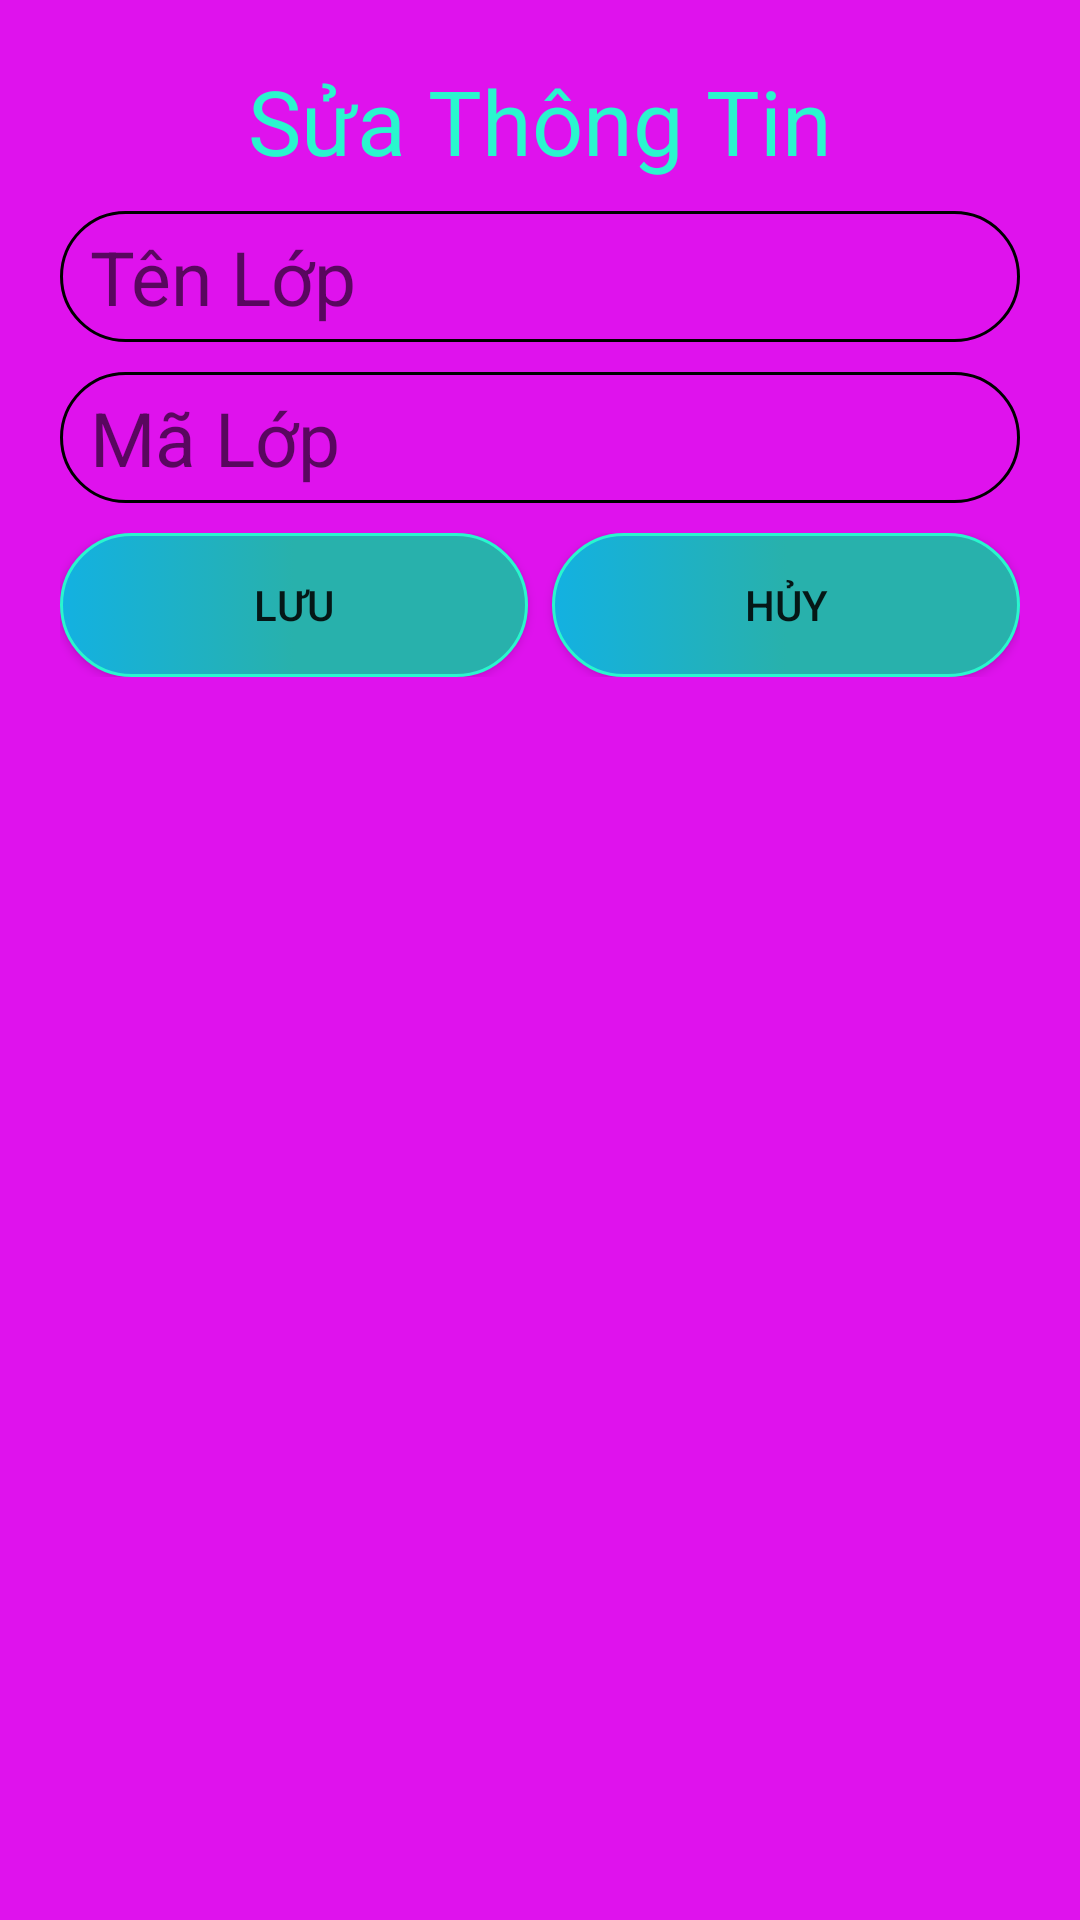

The Android layout XML behind this screen, and the referenced resources:
<!-- AndroidManifest.xml: application theme Theme.Managerclass -->
<!-- res/layout/custom_dialog.xml -->
<?xml version="1.0" encoding="utf-8"?>
<LinearLayout xmlns:android="http://schemas.android.com/apk/res/android"
    android:layout_width="match_parent"
    android:layout_height="match_parent"
    android:padding="20dp"
    android:background="#DF12ED"
    android:orientation="vertical">

    <TextView
        android:id="@+id/textView4"
        android:layout_width="match_parent"
        android:layout_height="wrap_content"
        android:text="Sửa Thông Tin"
        android:textSize="30dp"
        android:gravity="center"
        android:layout_marginBottom="10dp"
        android:textColor="@color/blue_green"/>

    <EditText
        android:id="@+id/tenlopsua"
        android:layout_width="match_parent"
        android:layout_height="wrap_content"
        android:hint="Tên Lớp"
        android:ems="10"
        android:textSize="25sp"
        android:background="@drawable/custom_edittex"
        android:inputType="textPersonName" />

    <EditText
        android:id="@+id/malopsua"
        android:layout_width="match_parent"
        android:layout_height="wrap_content"
        android:hint="Mã Lớp"
        android:ems="10"
        android:textSize="25sp"
        android:layout_marginTop="10dp"
        android:layout_marginBottom="10dp"
        android:background="@drawable/custom_edittex"
        android:inputType="textPersonName"/>

    <LinearLayout
        android:layout_width="match_parent"
        android:layout_height="wrap_content">

        <Button
            android:layout_weight="4"
            android:id="@+id/luulh"
            android:layout_width="wrap_content"
            android:layout_height="wrap_content"
            android:text="Lưu"
            android:layout_marginRight="8dp"
            android:background="@drawable/custom_buton" />

        <Button
            android:id="@+id/huylh"
            android:layout_width="wrap_content"
            android:layout_height="wrap_content"
            android:layout_weight="4"
            android:background="@drawable/custom_buton"
            android:text="Hủy"/>

    </LinearLayout>

</LinearLayout>
<!-- resources referenced by this layout -->
<resources>
  <color name="blue_green">#2AF6CE</color>
  <!-- drawable custom_buton (drawable) -->
  <?xml version="1.0" encoding="utf-8"?>
  <selector xmlns:android="http://schemas.android.com/apk/res/android">
  
      <item
          android:drawable="@drawable/custom_button1"
          android:state_pressed="true" />
  
      <item
              android:drawable="@drawable/custom_button"
              android:state_pressed="false" />
  
  </selector>
  <!-- drawable custom_edittex (drawable) -->
  <?xml version="1.0" encoding="utf-8"?>
  <shape xmlns:android="http://schemas.android.com/apk/res/android"
      android:shape="rectangle">
  
      <corners android:radius="30dp"/>
      <stroke android:color="@color/black"
          android:width="1dp"/>
      <padding android:left="10dp"
          android:top="5dp"
          android:bottom="5dp"/>
  
  
  </shape>
  <style name="Theme.Managerclass" parent="Theme.MaterialComponents.DayNight.NoActionBar">
          
          <item name="colorPrimary">@color/purple_500</item>
          <item name="colorPrimaryVariant">@color/purple_700</item>
          <item name="colorOnPrimary">@color/white</item>
          
          <item name="colorSecondary">@color/teal_200</item>
          <item name="colorSecondaryVariant">@color/teal_700</item>
          <item name="colorOnSecondary">@color/black</item>
          
          <item name="android:statusBarColor" tools:targetApi="l">?attr/colorPrimaryVariant</item>
          
      </style>
  <!-- drawable custom_button1 (drawable) -->
  <?xml version="1.0" encoding="utf-8"?>
  <shape xmlns:android="http://schemas.android.com/apk/res/android"
      android:shape="rectangle">
  
      <corners android:radius="30dp"/>
  
      <solid
          android:color="@color/blue_green"
          />
  
  </shape>
  <!-- drawable custom_button (drawable) -->
  <?xml version="1.0" encoding="utf-8"?>
  <shape xmlns:android="http://schemas.android.com/apk/res/android" android:shape="rectangle">
  
      <stroke android:color="@color/blue_green" android:width="1dp"
      />
      <corners android:radius="30dp"/>
      <gradient android:angle="360"
          android:startColor="@color/blues"
          android:centerColor="@color/green_1"
          android:endColor="@color/blue_2" />
  </shape>
  <color name="black">#FF000000</color>
  <color name="purple_500">#FF6200EE</color>
  <color name="purple_700">#FF3700B3</color>
  <color name="white">#FFFFFFFF</color>
  <color name="teal_200">#FF03DAC5</color>
  <color name="teal_700">#FF018786</color>
  <color name="blues">#13B1E1</color>
  <color name="green_1">#28B1AC</color>
  <color name="blue_2">#28B1AC</color>
</resources>
